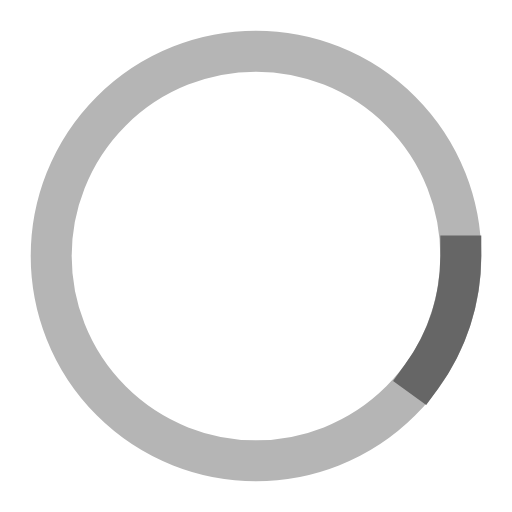
t = 0.00 s
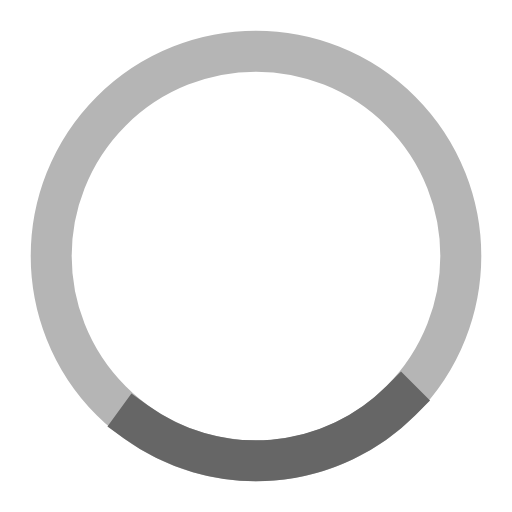
t = 0.24 s
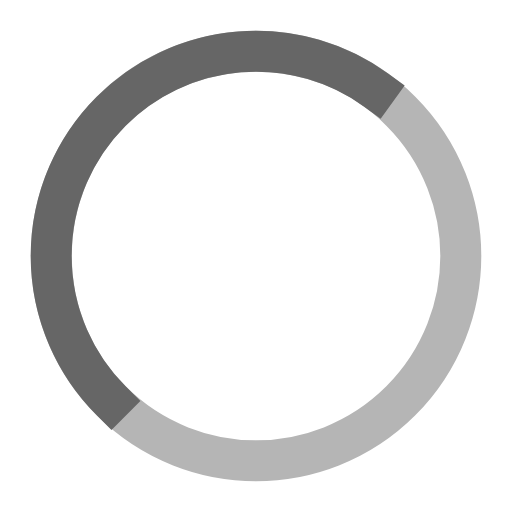
t = 0.71 s
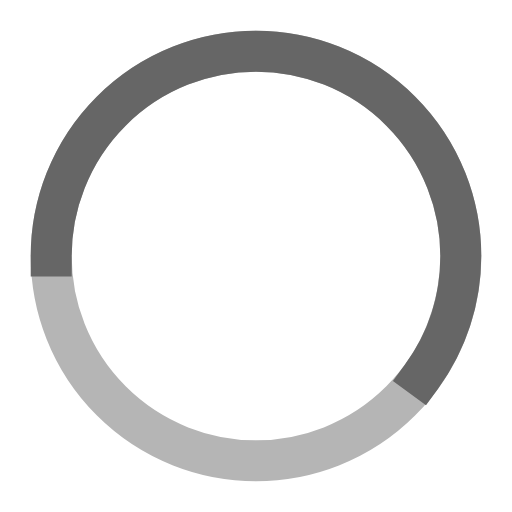
t = 0.95 s
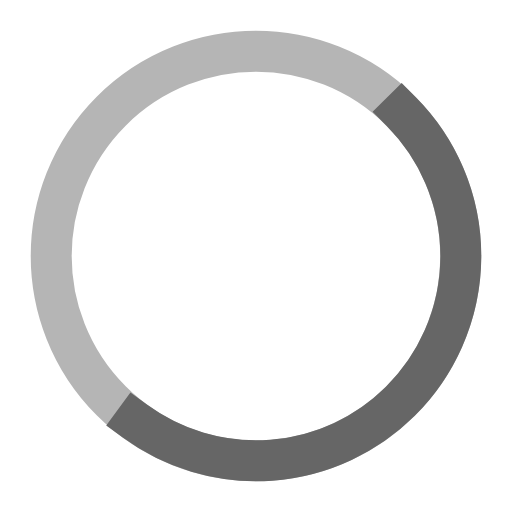
t = 1.19 s
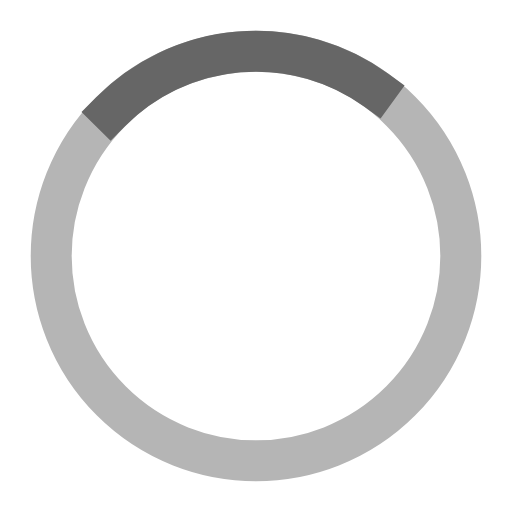
t = 1.66 s

The animated SVG that drew these frames (rendered in a browser with its animation timeline set to each time). Animation: 2 SMIL elements (animate=1,animateTransform=1); one cycle of 1.90 s, repeats indefinitely.

<svg width="200" height="200" xmlns="http://www.w3.org/2000/svg" viewBox="0 0 100 100" preserveAspectRatio="xMidYMid" class="lds-ring" style="background:0% 0%"><circle cx="50" cy="50" fill="none" r="40" stroke="#b5b5b5" stroke-width="8"/><circle cx="50" cy="50" fill="none" r="40" stroke="#666" stroke-width="8" stroke-linecap="square"><animateTransform attributeName="transform" type="rotate" calcMode="linear" values="0 50 50;180 50 50;720 50 50" keyTimes="0;0.5;1" dur="1.9s" begin="0s" repeatCount="indefinite"/><animate attributeName="stroke-dasharray" calcMode="linear" values="25.132741228718345 226.1946710584651;150.79644737231007 100.53096491487338;25.132741228718345 226.1946710584651" keyTimes="0;0.5;1" dur="1.9" begin="0s" repeatCount="indefinite"/></circle></svg>
